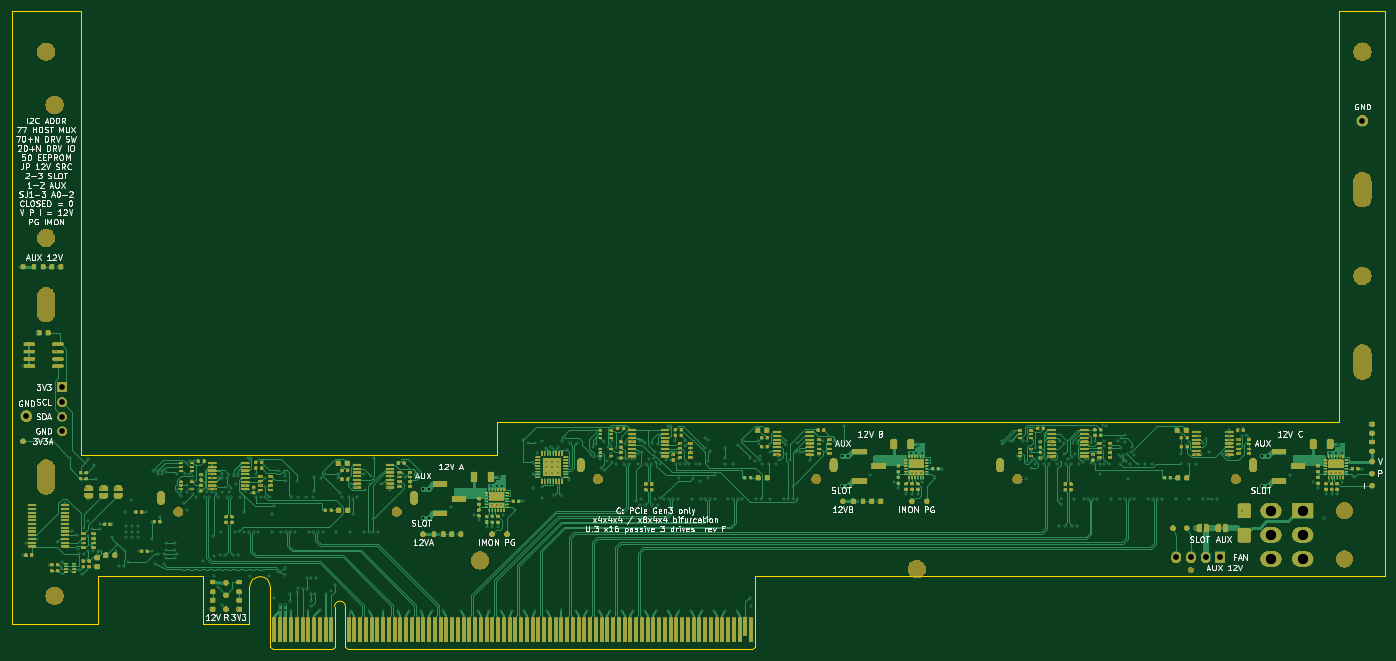
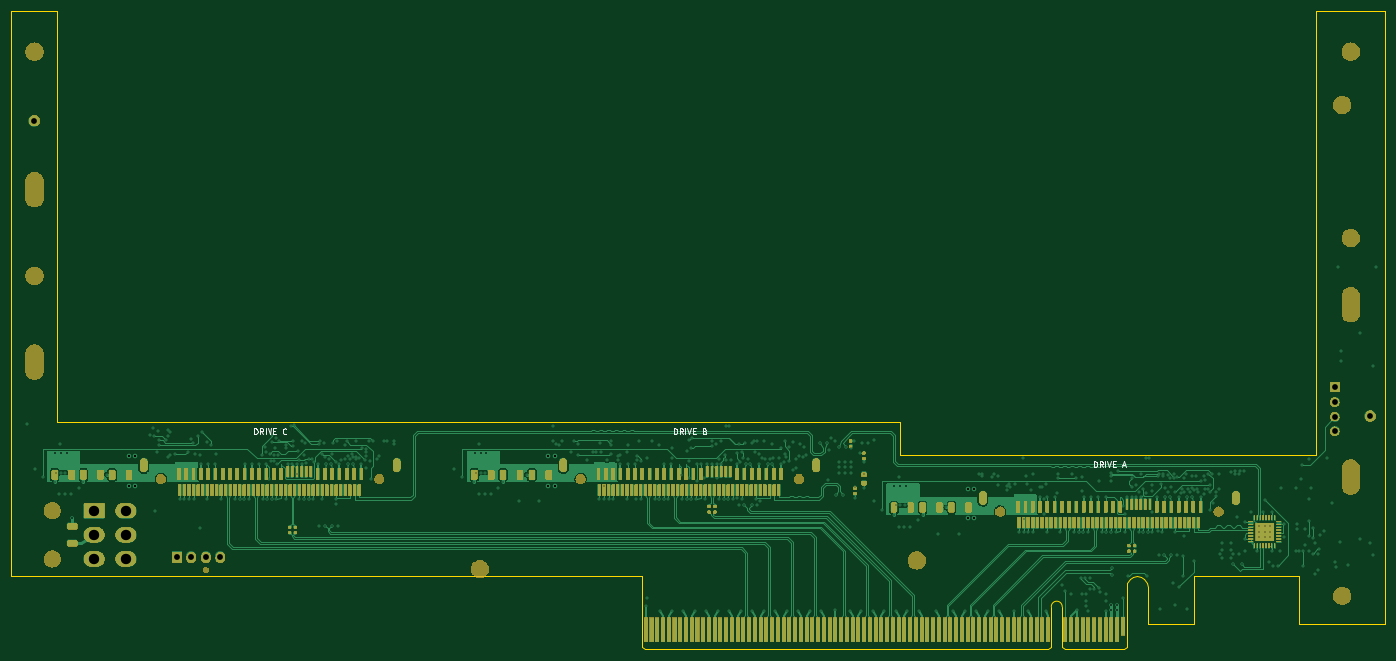
Circuit board: 10 layer files. Board 239.0 x 111.2 mm.
- bottom_copper: u3_x16p3_cdcdb400-B_Cu.gbl (106553 bytes)
- bottom_mask: u3_x16p3_cdcdb400-B_Mask.gbs (260771 bytes)
- paste: u3_x16p3_cdcdb400-B_Paste.gbp (9274 bytes)
- bottom_silk: u3_x16p3_cdcdb400-B_Silkscreen.gbo (19162 bytes)
- outline: u3_x16p3_cdcdb400-Edge_Cuts.gm1 (2435 bytes)
- top_copper: u3_x16p3_cdcdb400-F_Cu.gtl (139978 bytes)
- top_mask: u3_x16p3_cdcdb400-F_Mask.gts (397841 bytes)
- paste: u3_x16p3_cdcdb400-F_Paste.gtp (17718 bytes)
- top_silk: u3_x16p3_cdcdb400-F_Silkscreen.gto (128127 bytes)
- drill: u3_x16p3_cdcdb400-PTH.drl (9945 bytes)

=== bottom_copper: u3_x16p3_cdcdb400-B_Cu.gbl (106553 bytes, source omitted) ===
=== bottom_mask: u3_x16p3_cdcdb400-B_Mask.gbs (260771 bytes, source omitted) ===
=== paste: u3_x16p3_cdcdb400-B_Paste.gbp (9274 bytes, source omitted) ===
=== bottom_silk: u3_x16p3_cdcdb400-B_Silkscreen.gbo (19162 bytes, source omitted) ===
=== outline: u3_x16p3_cdcdb400-Edge_Cuts.gm1 ===
G04 #@! TF.GenerationSoftware,KiCad,Pcbnew,7.0.11+dfsg-1build4*
G04 #@! TF.CreationDate,2026-11-13T22:17:17+00:00*
G04 #@! TF.ProjectId,u3_x16p3_cdcdb400,75335f78-3136-4703-935f-636463646234,rev?*
G04 #@! TF.SameCoordinates,Original*
G04 #@! TF.FileFunction,Profile,NP*
%FSLAX46Y46*%
G04 Gerber Fmt 4.6, Leading zero omitted, Abs format (unit mm)*
G04 Created by KiCad (PCBNEW 7.0.11+dfsg-1build4) date 2026-11-13 22:17:17*
%MOMM*%
%LPD*%
G01*
G04 APERTURE LIST*
G04 #@! TA.AperFunction,Profile*
%ADD10C,0.100000*%
G04 #@! TD*
G04 APERTURE END LIST*
D10*
X184500000Y-60400000D02*
X184500000Y-66099999D01*
X141884530Y-87784530D02*
X142476602Y-87388919D01*
X331000000Y-60400000D02*
X184500000Y-60400000D01*
X331000000Y11150000D02*
X331000000Y-60400000D01*
X229300000Y-91600000D02*
X229300000Y-87250000D01*
X141350000Y-95500000D02*
X141350000Y-89075000D01*
X144861080Y-88376602D02*
X145000000Y-89075000D01*
X142476602Y-87388919D02*
X143175000Y-87250000D01*
X184500000Y-66099999D02*
X112000000Y-66099999D01*
X112000000Y11150000D02*
X100000000Y11150000D01*
X229300000Y-87250000D02*
X339000000Y-87250000D01*
X143873397Y-87388919D02*
X144465469Y-87784530D01*
X112000000Y-66099999D02*
X112000000Y11150000D01*
X115000000Y-87250000D02*
X133350000Y-87250000D01*
X145000000Y-89075000D02*
X145000000Y-91600000D01*
X100000000Y11150000D02*
X100000000Y-95500000D01*
X141350000Y-89075000D02*
X141488919Y-88376602D01*
X115000000Y-95500000D02*
X115000000Y-87250000D01*
X133350000Y-87250000D02*
X133350000Y-95500000D01*
X144465469Y-87784530D02*
X144861080Y-88376602D01*
X133350000Y-95500000D02*
X141350000Y-95500000D01*
X143175000Y-87250000D02*
X143873397Y-87388919D01*
X339000000Y-87250000D02*
X339000000Y11150000D01*
X100000000Y-95500000D02*
X115000000Y-95500000D01*
X141488919Y-88376602D02*
X141884530Y-87784530D01*
X339000000Y11150000D02*
X331000000Y11150000D01*
X145000000Y-91600000D02*
X145000000Y-99500000D01*
X145000000Y-99500000D02*
X145500000Y-100000000D01*
X145500000Y-100000000D02*
X155700000Y-100000000D01*
X156200000Y-92550000D02*
X156200000Y-99500000D01*
X156200000Y-99500000D02*
X155700000Y-100000000D01*
X158100000Y-92550000D02*
X158100000Y-99500000D01*
X158100000Y-99500000D02*
X158600000Y-100000000D01*
X158600000Y-100000000D02*
X228800000Y-100000000D01*
X229300000Y-91600000D02*
X229300000Y-99500000D01*
X229300000Y-99500000D02*
X228800000Y-100000000D01*
X158100000Y-92550000D02*
G75*
G03*
X156200000Y-92550000I-950000J0D01*
G01*
M02*

=== top_copper: u3_x16p3_cdcdb400-F_Cu.gtl (139978 bytes, source omitted) ===
=== top_mask: u3_x16p3_cdcdb400-F_Mask.gts (397841 bytes, source omitted) ===
=== paste: u3_x16p3_cdcdb400-F_Paste.gtp (17718 bytes, source omitted) ===
=== top_silk: u3_x16p3_cdcdb400-F_Silkscreen.gto (128127 bytes, source omitted) ===
=== drill: u3_x16p3_cdcdb400-PTH.drl (9945 bytes, source omitted) ===
